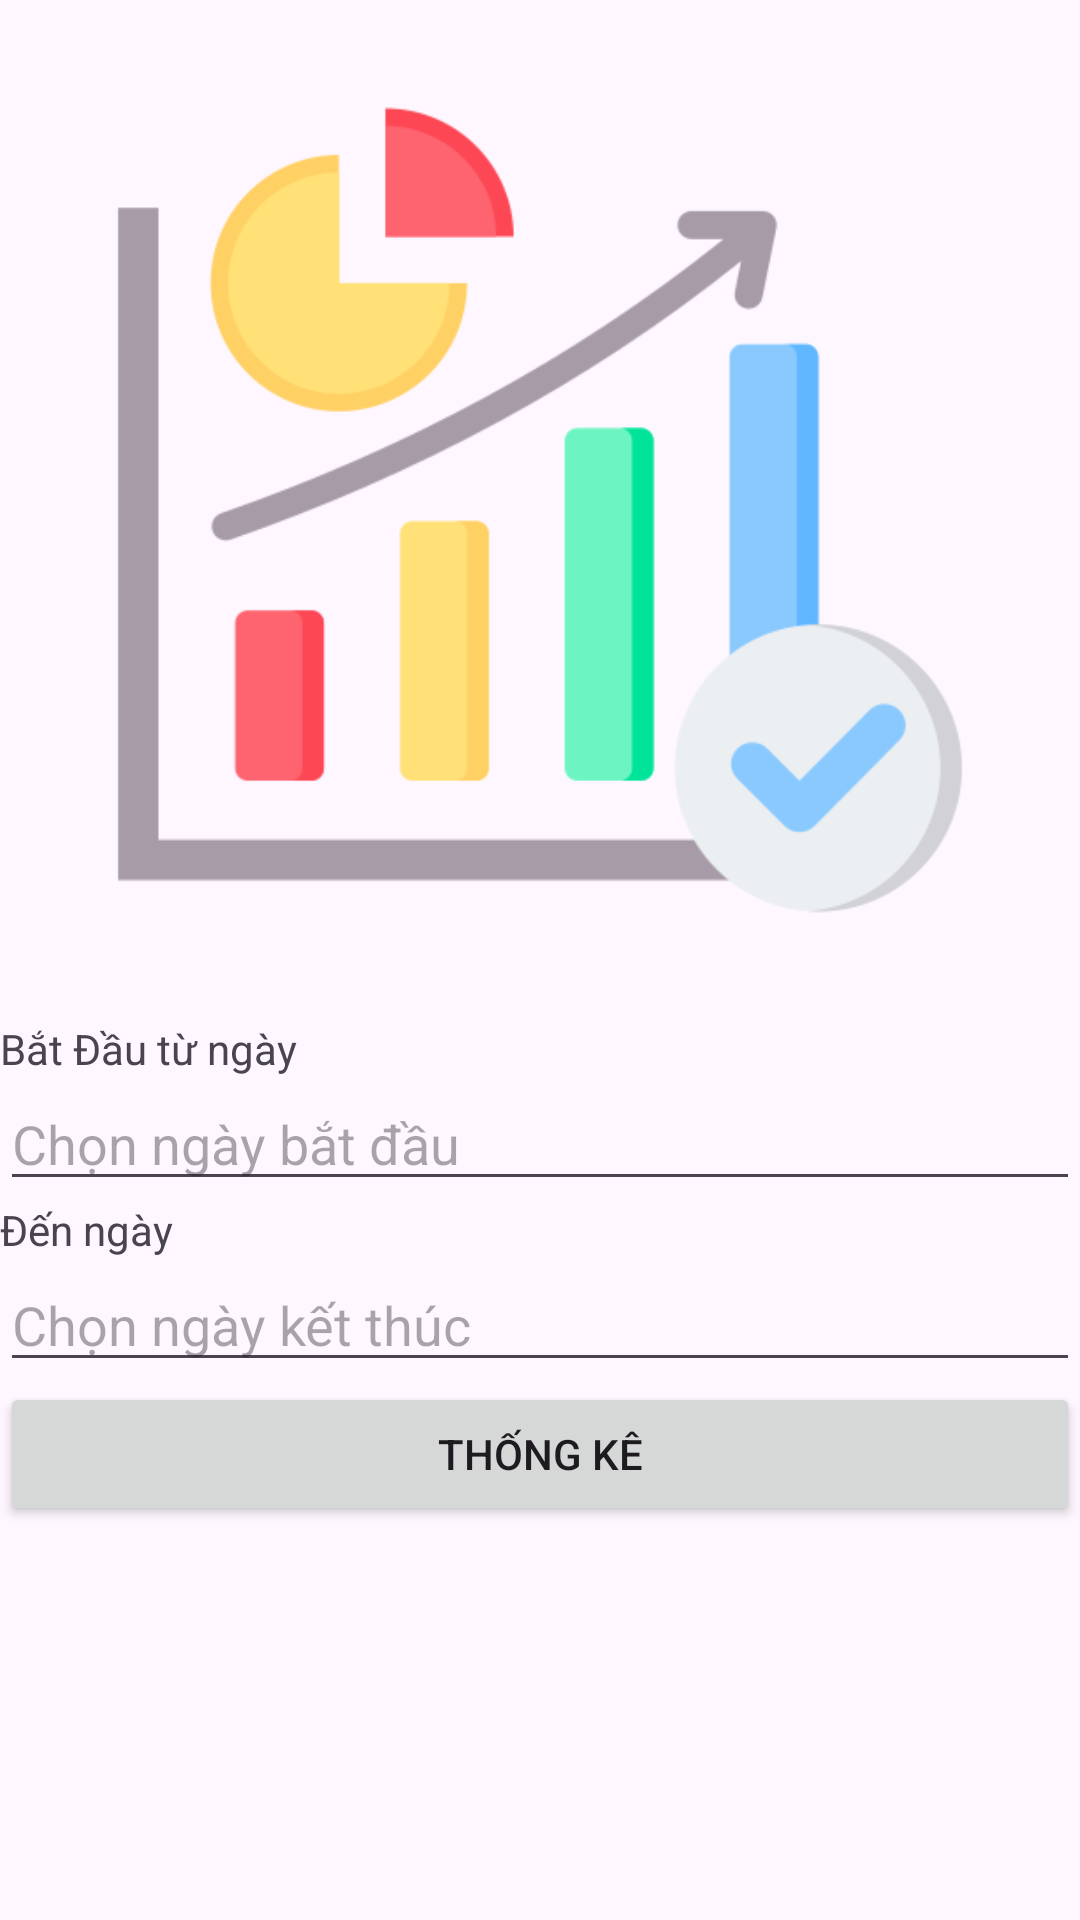

The Android layout XML behind this screen, and the referenced resources:
<!-- AndroidManifest.xml: application theme Theme.Duanmaunhom1 -->
<!-- res/layout/fragmentthongke.xml -->
<?xml version="1.0" encoding="utf-8"?>
<LinearLayout xmlns:android="http://schemas.android.com/apk/res/android"
    android:layout_width="match_parent"
    android:layout_height="match_parent"
    android:orientation="vertical"
    >

    <ImageView
        android:layout_width="wrap_content"
        android:layout_height="300dp"
        android:layout_marginTop="20dp"
        android:src="@drawable/thongke2" />
    <TextView
        android:layout_marginTop="20dp"
        android:text="Bắt Đầu từ ngày"
        android:layout_width="match_parent"
        android:layout_height="wrap_content"
        />
    <EditText
        android:id="@+id/edstart"
        android:layout_width="match_parent"
        android:layout_height="wrap_content"
        android:hint="Chọn ngày bắt đầu"
        />
    <TextView
        android:text="Đến ngày"
        android:layout_width="match_parent"
        android:layout_height="wrap_content"
        />
    <EditText
        android:id="@+id/edend"
        android:layout_width="match_parent"
        android:layout_height="wrap_content"
        android:hint="Chọn ngày kết thúc"
        />
        <Button
            android:id="@+id/btthongke"
            android:layout_width="match_parent"
            android:layout_height="wrap_content"
            android:text="Thống kê"/>
    <TextView
        android:id="@+id/tvketqua"
        android:textColor="#FF5722"
        android:layout_width="wrap_content"
        android:layout_height="wrap_content"
        android:textSize="40dp"
        android:text=""
        android:layout_gravity="center"/>

</LinearLayout>
<!-- resources referenced by this layout -->
<resources>
  <!-- drawable thongke2: png bitmap (drawable, 22429 bytes) -->
  <style name="Theme.Duanmaunhom1" parent="Base.Theme.Duanmaunhom1" />
  <style name="Base.Theme.Duanmaunhom1" parent="Theme.Material3.DayNight.NoActionBar">
          
          
      </style>
</resources>
